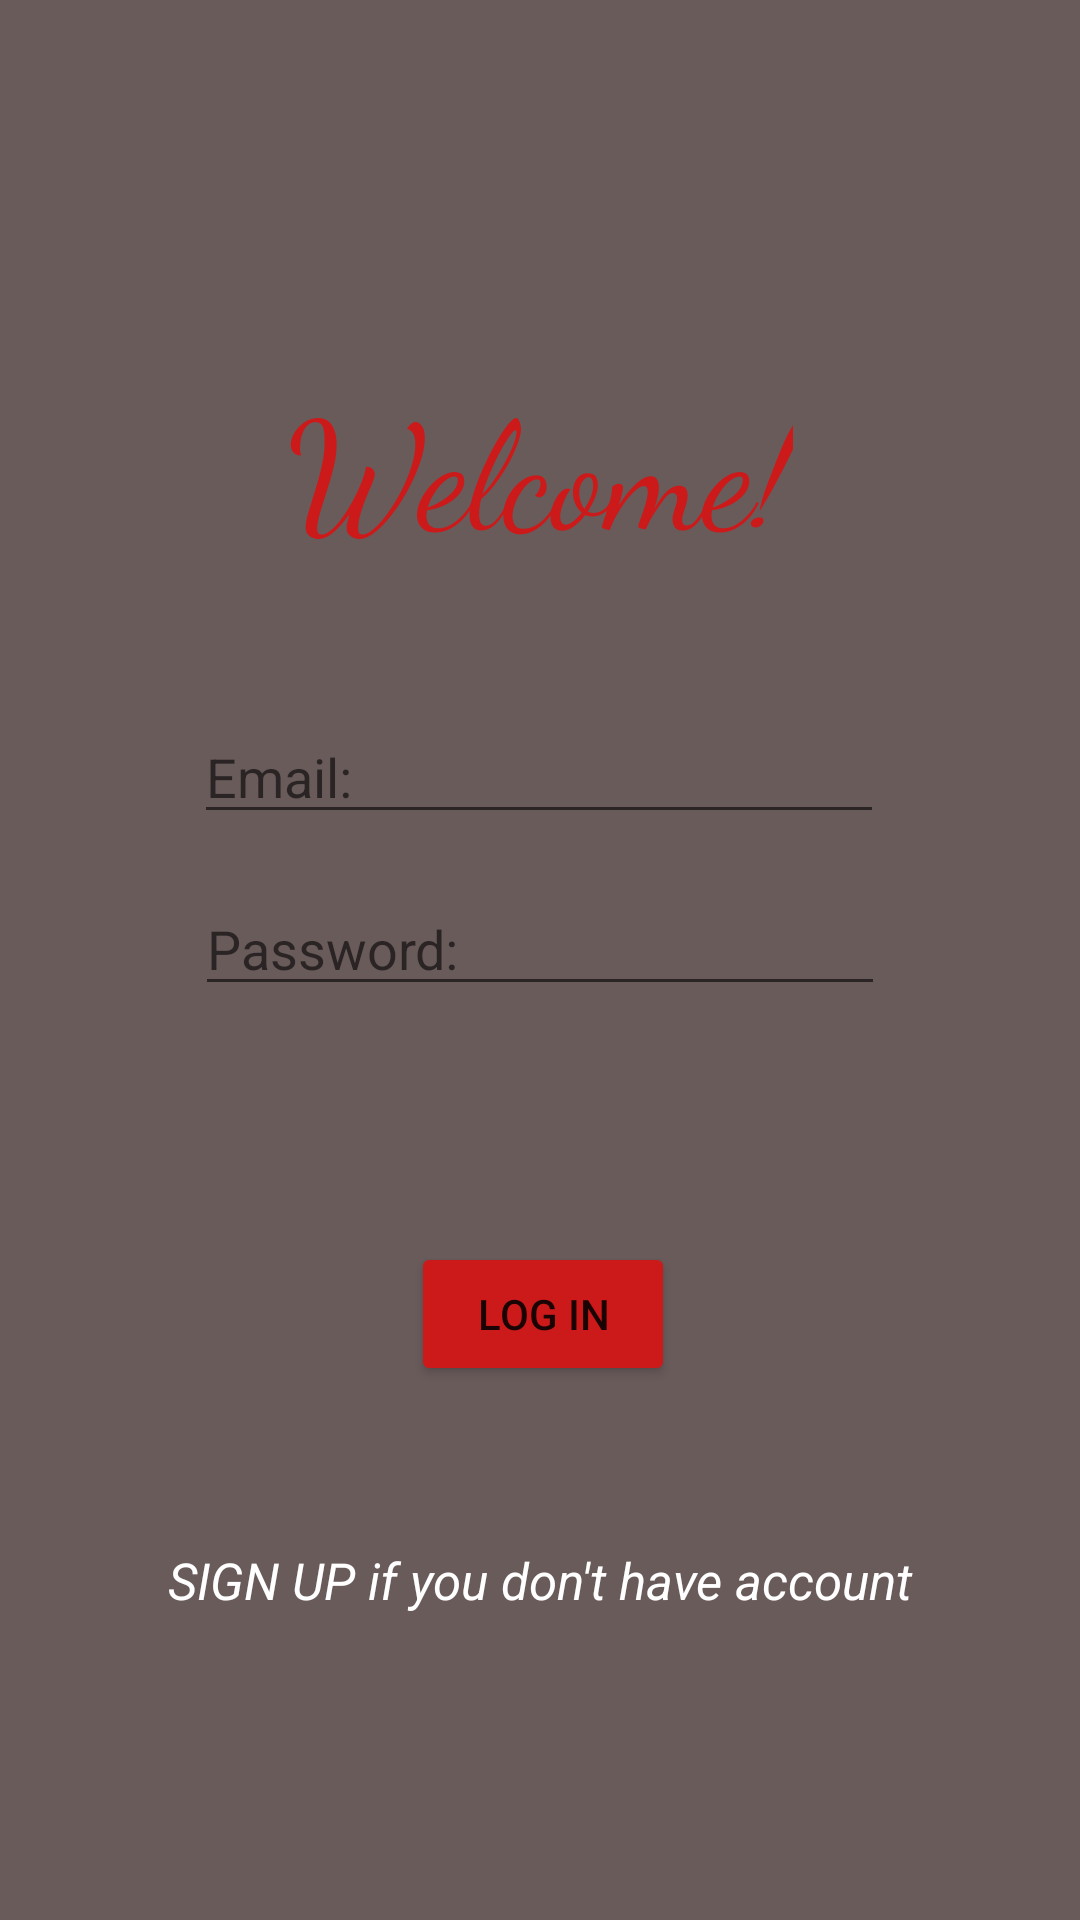

Write the Android layout XML for this screen, with the resource values it uses.
<!-- AndroidManifest.xml: application theme Theme.BeautySalon -->
<!-- res/layout/activity_log_in.xml -->
<?xml version="1.0" encoding="utf-8"?>
<androidx.constraintlayout.widget.ConstraintLayout xmlns:android="http://schemas.android.com/apk/res/android"
    xmlns:app="http://schemas.android.com/apk/res-auto"
    xmlns:tools="http://schemas.android.com/tools"
    android:layout_width="match_parent"
    android:layout_height="match_parent"
    android:background="#FFFFFF"
    android:backgroundTint="#6A5B5B"
    tools:context=".LogInActivity">

    <TextView
        android:id="@+id/textView2"
        android:layout_width="wrap_content"
        android:layout_height="wrap_content"
        android:fontFamily="cursive"
        android:text="Welcome!"
        android:textColor="#CC1A1A"
        android:textSize="50sp"
        app:layout_constraintBottom_toBottomOf="parent"
        app:layout_constraintEnd_toEndOf="parent"
        app:layout_constraintStart_toStartOf="parent"
        app:layout_constraintTop_toTopOf="parent"
        app:layout_constraintVertical_bias="0.211" />

    <EditText
        android:id="@+id/txtEmailLogIn"
        android:layout_width="230dp"
        android:layout_height="wrap_content"
        android:ems="10"
        android:hint="Email:"
        android:inputType="textEmailAddress"
        app:layout_constraintBottom_toBottomOf="parent"
        app:layout_constraintEnd_toEndOf="parent"
        app:layout_constraintHorizontal_bias="0.497"
        app:layout_constraintStart_toStartOf="parent"
        app:layout_constraintTop_toBottomOf="@+id/textView2"
        app:layout_constraintVertical_bias="0.115" />

    <EditText
        android:id="@+id/txtPassword"
        android:layout_width="230dp"
        android:layout_height="wrap_content"
        android:layout_marginTop="16dp"
        android:ems="10"
        android:hint="Password:"
        android:inputType="textPassword"
        android:textColor="#000000"
        android:textColorHighlight="#CC1A1A"
        android:textColorLink="#CC1A1A"
        android:textCursorDrawable="@color/white"
        app:layout_constraintBottom_toBottomOf="parent"
        app:layout_constraintEnd_toEndOf="parent"
        app:layout_constraintStart_toStartOf="parent"
        app:layout_constraintTop_toBottomOf="@+id/txtEmailLogIn"
        app:layout_constraintVertical_bias="0.0" />

    <Button
        android:id="@+id/btnLogIn"
        android:layout_width="wrap_content"
        android:layout_height="wrap_content"
        android:backgroundTint="#CC1A1A"
        android:text="LOG IN"
        app:layout_constraintBottom_toBottomOf="parent"
        app:layout_constraintEnd_toEndOf="parent"
        app:layout_constraintHorizontal_bias="0.504"
        app:layout_constraintStart_toStartOf="parent"
        app:layout_constraintTop_toBottomOf="@+id/txtPassword"
        app:layout_constraintVertical_bias="0.307" />

    <TextView
        android:id="@+id/txtRedirectToSignUp"
        android:layout_width="wrap_content"
        android:layout_height="wrap_content"
        android:layout_marginTop="49dp"
        android:clickable="true"
        android:text="SIGN UP if you don't have account"
        android:textColor="#FFFFFF"
        android:textSize="17sp"
        android:textStyle="italic"
        app:layout_constraintBottom_toBottomOf="parent"
        app:layout_constraintEnd_toEndOf="parent"
        app:layout_constraintHorizontal_bias="0.502"
        app:layout_constraintStart_toStartOf="parent"
        app:layout_constraintTop_toBottomOf="@+id/btnLogIn"
        app:layout_constraintVertical_bias="0.042" />


</androidx.constraintlayout.widget.ConstraintLayout>
<!-- resources referenced by this layout -->
<resources>
  <style name="Theme.BeautySalon" parent="Theme.MaterialComponents.Light.NoActionBar">
          
          <item name="colorPrimary">#CCA1A1</item>
          <item name="colorPrimaryVariant">#912E2E</item>
          <item name="colorOnPrimary">@color/white</item>
          
          <item name="colorSecondary">#CCA1A1</item>
          <item name="colorSecondaryVariant">@color/teal_700</item>
          <item name="colorOnSecondary">@color/black</item>
          
          <item name="android:statusBarColor" tools:targetApi="l">?attr/colorPrimaryVariant</item>
          
      </style>
  <!-- not gathered from this repository: default colours our renderer supplied (Android Studio template values) -->
  <color name="teal_700">#FF018786</color>
  <color name="black">#FF000000</color>
  <color name="white">#FFFFFFFF</color>
</resources>
